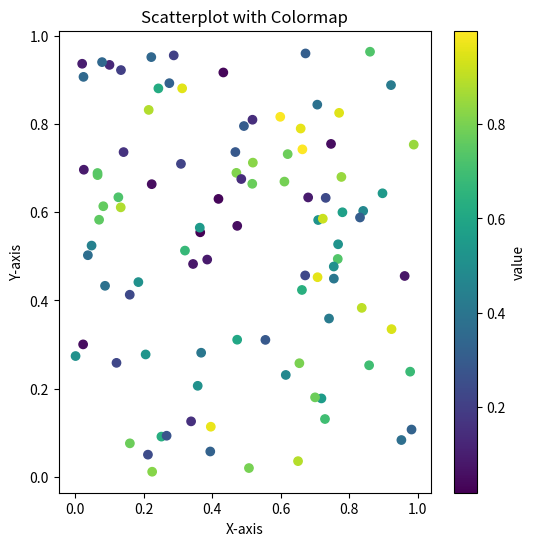
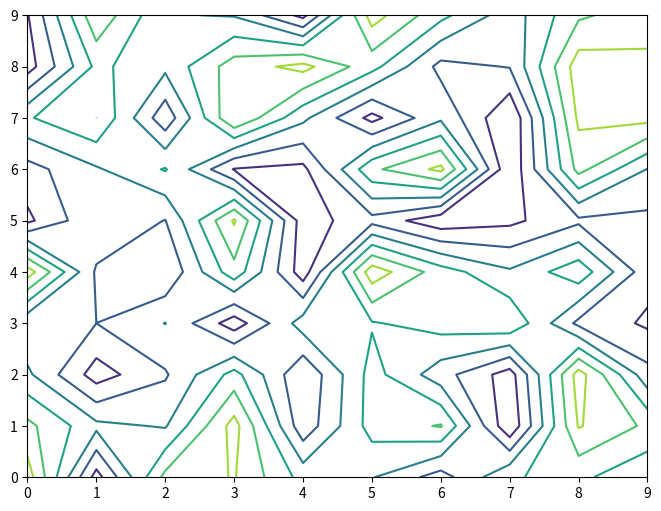
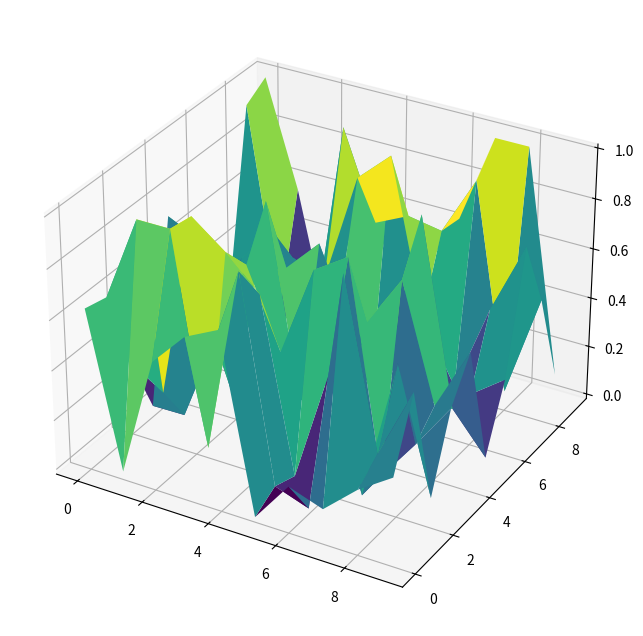

Reproduce these figures in Python, in order.
# -*- coding: utf-8 -*-
"""scalar visualization

Automatically generated by Colaboratory.

Original file is located at
    https://colab.research.google.com/<link-removed>
"""

import pandas as pd

import numpy as np

import matplotlib.pyplot as plt

data=pd.DataFrame({
    "x":np.random.rand(100),
    "y":np.random.rand(100),
    "value":np.random.rand(100)
    })

cmap="viridis"
alpha=1

plt.figure(figsize=(6,6))
plt.scatter(data["x"],data["y"],c=data["value"],cmap=cmap,alpha=alpha)
plt.xlabel("X-axis")
plt.ylabel("Y-axis")
plt.title("Scatterplot with Colormap")
plt.colorbar(label="value")
plt.show()

import pandas as pd

import numpy as np

import matplotlib.pyplot as plt

data=pd.DataFrame(np.random.rand(10,10))

plt.figure(figsize=(8,6))
plt.contour(data.values)
plt.show()

import pandas as pd

import numpy as np

import matplotlib.pyplot as plt

from mpl_toolkits.mplot3d import Axes3D

data=pd.DataFrame(np.random.rand(10,10))

x=np.arange(data.shape[0])
y=np.arange(data.shape[1])
x,y=np.meshgrid(x,y)

fig=plt.figure(figsize=(10,8))
ax=fig.add_subplot(111,projection='3d')
ax.plot_surface(x,y,data.values,cmap='viridis')